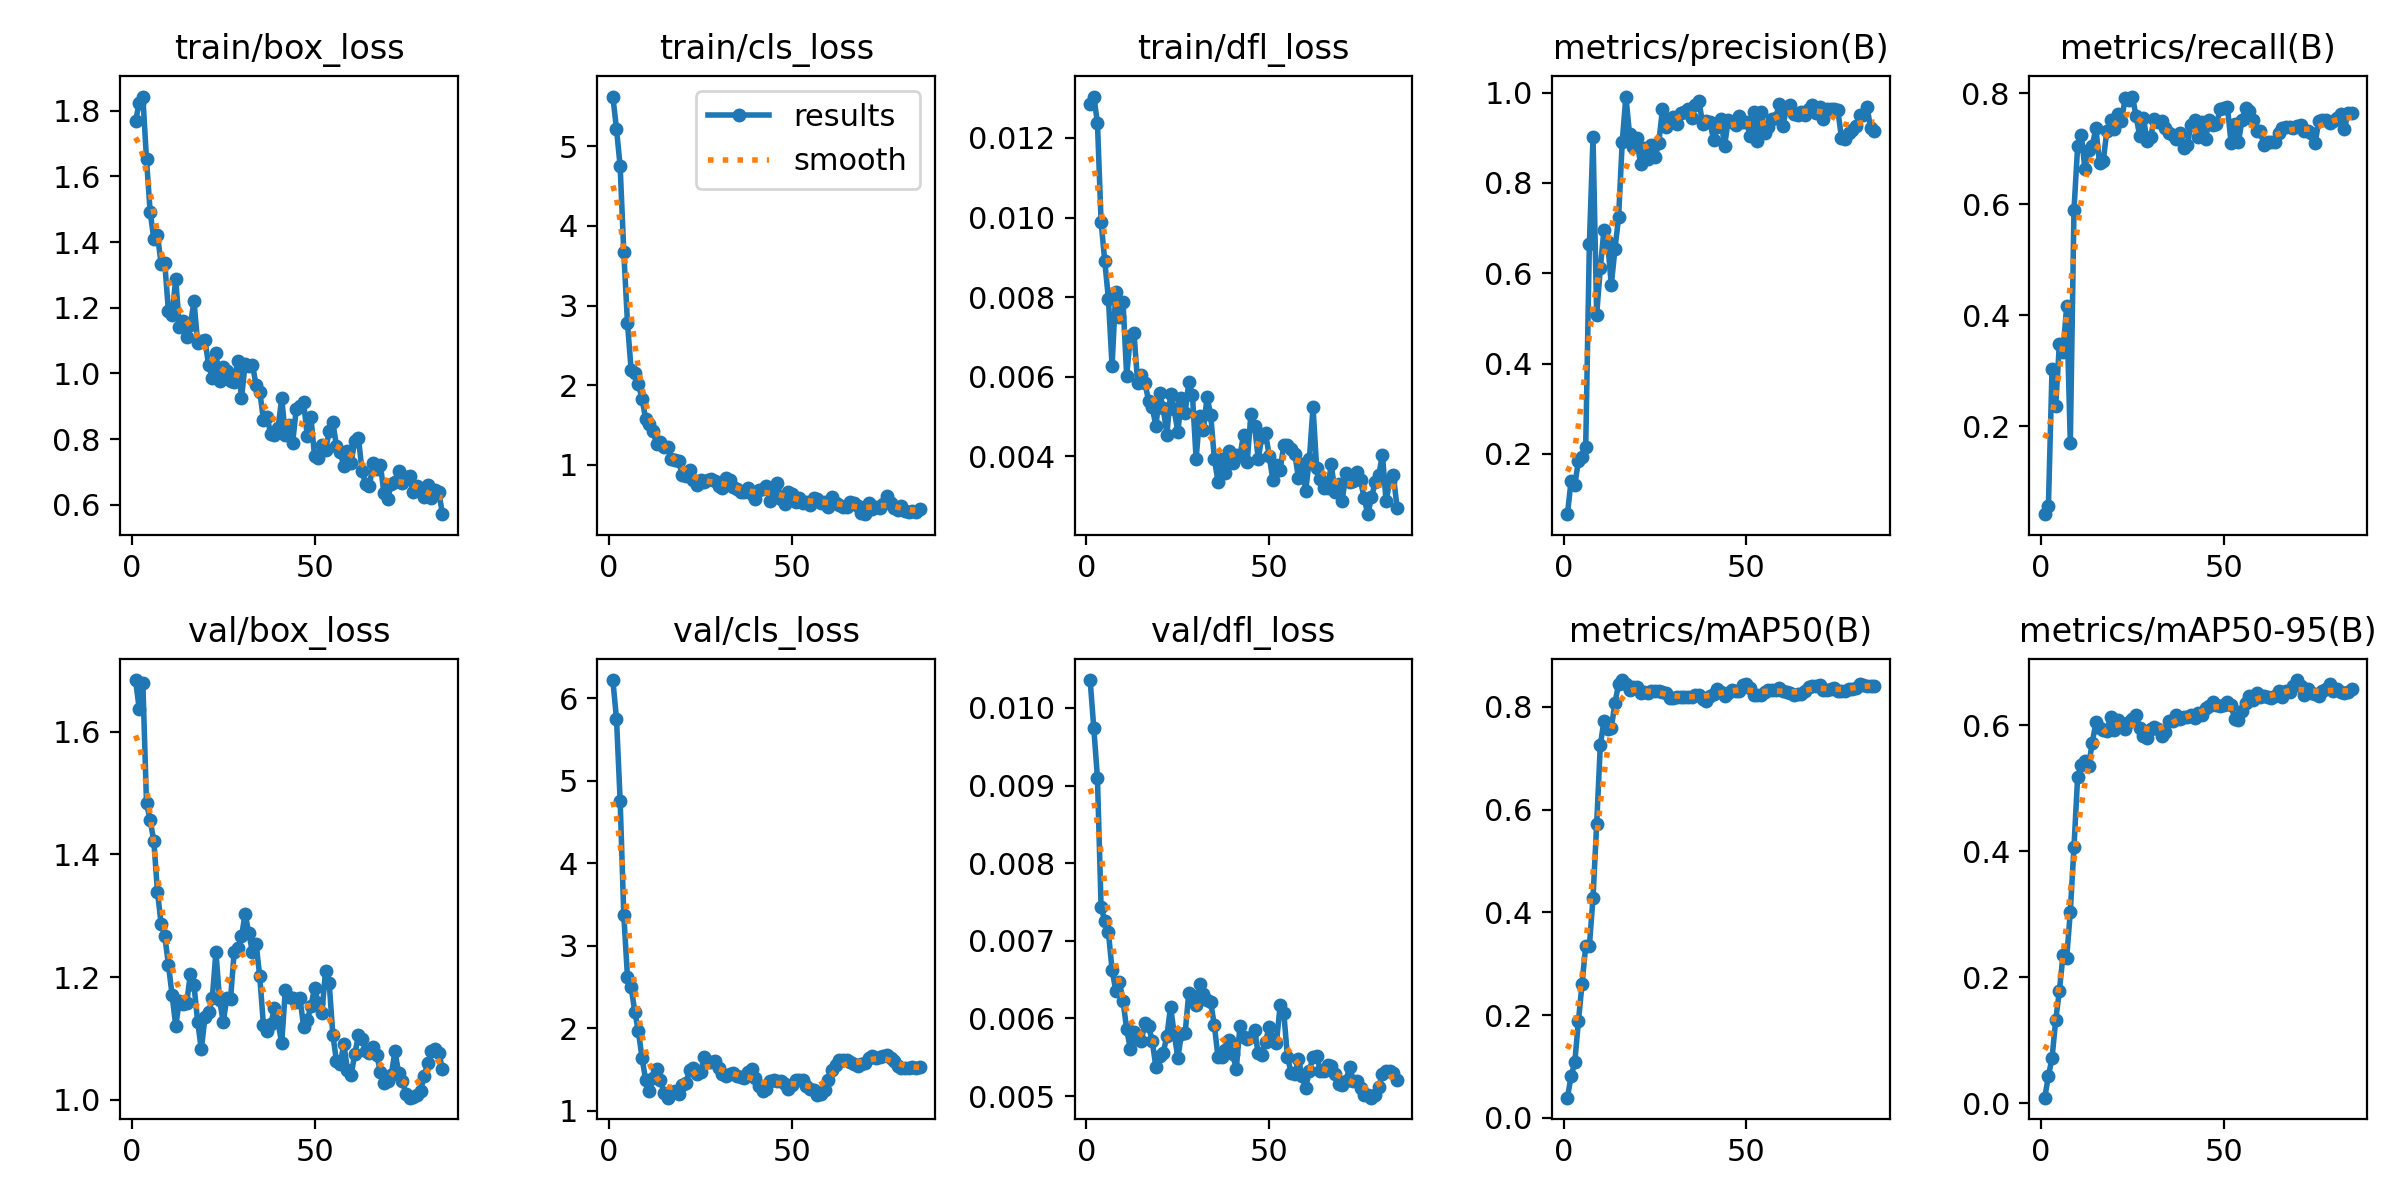

The data file committed next to this chart (first rows):
epoch, time, train/box_loss, train/cls_loss, train/dfl_loss, metrics/precision(B), metrics/recall(B), metrics/mAP50(B), metrics/mAP50-95(B), val/box_loss, val/cls_loss, val/dfl_loss, lr/pg0, lr/pg1, lr/pg2
1, 37.28, 1.768, 5.626, 0.01285, 0.06667, 0.0411, 0.03942, 0.00868, 1.684, 6.22, 0.01036, 4.287e-05, 4.287e-05, 4.287e-05
2, 39.25, 1.824, 5.22, 0.01304, 0.1411, 0.05498, 0.08124, 0.04292, 1.638, 5.751, 0.00974, 9.90397e-05, 9.90397e-05, 9.90397e-05
3, 41.41, 1.844, 4.75, 0.01238, 0.1306, 0.3035, 0.1079, 0.07167, 1.679, 4.757, 0.0091, 0.0001541, 0.0001541, 0.0001541
4, 43.92, 1.652, 3.668, 0.00989, 0.1846, 0.2357, 0.1878, 0.1317, 1.484, 3.373, 0.00743, 0.000208, 0.000208, 0.000208
5, 46.18, 1.492, 2.786, 0.00891, 0.1929, 0.3472, 0.2613, 0.1781, 1.455, 2.625, 0.00726, 0.0002608, 0.0002608, 0.0002608
6, 48.39, 1.41, 2.194, 0.00796, 0.2151, 0.3333, 0.3345, 0.2348, 1.423, 2.502, 0.00711, 0.0003124, 0.0003124, 0.0003124
7, 50.64, 1.421, 2.148, 0.00627, 0.6642, 0.4167, 0.3342, 0.2301, 1.339, 2.203, 0.00663, 0.0003629, 0.0003629, 0.0003629
8, 52.81, 1.335, 2.02, 0.00813, 0.9014, 0.1697, 0.4283, 0.3044, 1.287, 1.962, 0.00636, 0.0004123, 0.0004123, 0.0004123
9, 55.07, 1.335, 1.825, 0.00751, 0.5087, 0.5895, 0.5713, 0.4067, 1.267, 1.639, 0.00647, 0.0004605, 0.0004605, 0.0004605
10, 57.29, 1.19, 1.574, 0.00788, 0.6115, 0.7041, 0.7254, 0.5181, 1.221, 1.37, 0.00623, 0.0005077, 0.0005077, 0.0005077
11, 59.51, 1.177, 1.517, 0.00602, 0.6968, 0.7255, 0.7729, 0.5371, 1.171, 1.247, 0.00586, 0.0005536, 0.0005536, 0.0005536
12, 61.94, 1.289, 1.424, 0.00702, 0.6699, 0.6636, 0.7567, 0.5433, 1.12, 1.394, 0.00561, 0.0005985, 0.0005985, 0.0005985
13, 64.16, 1.14, 1.259, 0.0071, 0.5745, 0.6973, 0.7581, 0.5364, 1.161, 1.502, 0.00582, 0.0006422, 0.0006422, 0.0006422
14, 66.29, 1.159, 1.28, 0.00585, 0.6531, 0.7051, 0.8072, 0.5722, 1.156, 1.38, 0.00575, 0.0006848, 0.0006848, 0.0006848
15, 68.46, 1.113, 1.222, 0.00605, 0.724, 0.7369, 0.8441, 0.6048, 1.157, 1.22, 0.00571, 0.0007263, 0.0007263, 0.0007263
16, 70.63, 1.148, 1.229, 0.00584, 0.8916, 0.6736, 0.852, 0.5961, 1.206, 1.16, 0.00594, 0.0007666, 0.0007666, 0.0007666
17, 72.71, 1.22, 1.07, 0.0054, 0.9913, 0.6775, 0.8436, 0.5925, 1.186, 1.223, 0.0059, 0.0008058, 0.0008058, 0.0008058
18, 74.79, 1.094, 1.06, 0.00524, 0.9076, 0.7323, 0.8329, 0.5914, 1.127, 1.237, 0.00571, 0.0008438, 0.0008438, 0.0008438
19, 76.93, 1.099, 1.046, 0.00476, 0.8787, 0.7517, 0.838, 0.6133, 1.082, 1.206, 0.00537, 0.0008808, 0.0008808, 0.0008808
20, 79.33, 1.102, 0.8755, 0.00559, 0.8985, 0.736, 0.8392, 0.5926, 1.134, 1.317, 0.00552, 0.0009166, 0.0009166, 0.0009166
21, 81.4, 1.025, 0.8647, 0.00522, 0.8414, 0.7622, 0.8265, 0.6088, 1.143, 1.335, 0.00556, 0.0009512, 0.0009512, 0.0009512
22, 83.52, 0.9873, 0.9282, 0.00455, 0.8784, 0.7494, 0.8279, 0.6032, 1.165, 1.498, 0.00577, 0.0009848, 0.0009848, 0.0009848
23, 85.55, 1.063, 0.8033, 0.00557, 0.853, 0.7908, 0.8276, 0.5948, 1.241, 1.522, 0.00615, 0.001017, 0.001017, 0.001017
24, 87.64, 0.9768, 0.7427, 0.00518, 0.8836, 0.7873, 0.8302, 0.6056, 1.163, 1.445, 0.00581, 0.001048, 0.001048, 0.001048
25, 89.75, 1.019, 0.8109, 0.00461, 0.8577, 0.7941, 0.8313, 0.6095, 1.127, 1.467, 0.00549, 0.001079, 0.001079, 0.001079
26, 91.83, 1.008, 0.7823, 0.00547, 0.8892, 0.7587, 0.8306, 0.6163, 1.166, 1.652, 0.0058, 0.001075, 0.001075, 0.001075
27, 94.17, 0.9768, 0.8036, 0.0051, 0.9627, 0.7229, 0.829, 0.5958, 1.164, 1.595, 0.00581, 0.001061, 0.001061, 0.001061
28, 96.25, 0.9729, 0.8171, 0.00586, 0.9238, 0.7558, 0.8275, 0.5826, 1.241, 1.594, 0.00633, 0.001047, 0.001047, 0.001047
29, 98.28, 1.038, 0.7982, 0.00555, 0.9414, 0.7149, 0.8172, 0.5802, 1.248, 1.604, 0.00629, 0.001033, 0.001033, 0.001033
30, 100.4, 0.9242, 0.7287, 0.00394, 0.9467, 0.7218, 0.8175, 0.5937, 1.266, 1.514, 0.00618, 0.001019, 0.001019, 0.001019
31, 102.6, 1.03, 0.7041, 0.00502, 0.9314, 0.7534, 0.8195, 0.5983, 1.303, 1.447, 0.00644, 0.001005, 0.001005, 0.001005
32, 104.7, 1.023, 0.8343, 0.00466, 0.9554, 0.7487, 0.8197, 0.595, 1.271, 1.423, 0.00632, 0.0009904, 0.0009904, 0.0009904
33, 106.8, 1.026, 0.8056, 0.0055, 0.9575, 0.7499, 0.8197, 0.5835, 1.241, 1.444, 0.00624, 0.0009763, 0.0009763, 0.0009763
34, 108.9, 0.964, 0.7161, 0.00504, 0.9643, 0.7375, 0.8192, 0.5897, 1.254, 1.46, 0.00621, 0.0009621, 0.0009621, 0.0009621
35, 111.3, 0.9448, 0.6963, 0.00394, 0.9428, 0.728, 0.8182, 0.6072, 1.201, 1.425, 0.00591, 0.000948, 0.000948, 0.000948
36, 113.4, 0.8593, 0.6617, 0.00336, 0.9722, 0.7249, 0.8227, 0.6072, 1.122, 1.411, 0.0055, 0.0009339, 0.0009339, 0.0009339
37, 115.5, 0.8686, 0.6526, 0.00393, 0.9812, 0.7174, 0.8227, 0.617, 1.113, 1.394, 0.0055, 0.0009197, 0.0009197, 0.0009197
38, 117.7, 0.8147, 0.7071, 0.00359, 0.9313, 0.7288, 0.8152, 0.6102, 1.123, 1.474, 0.0056, 0.0009056, 0.0009056, 0.0009056
39, 119.8, 0.8138, 0.6266, 0.00414, 0.937, 0.7016, 0.8115, 0.6134, 1.149, 1.51, 0.00572, 0.0008914, 0.0008914, 0.0008914
40, 121.9, 0.8328, 0.5715, 0.00383, 0.9339, 0.7068, 0.8207, 0.6137, 1.127, 1.394, 0.00554, 0.0008773, 0.0008773, 0.0008773
41, 124, 0.9241, 0.6836, 0.00404, 0.8962, 0.7431, 0.8251, 0.6167, 1.092, 1.303, 0.00535, 0.0008631, 0.0008631, 0.0008631
42, 126.1, 0.812, 0.6983, 0.00402, 0.9238, 0.7525, 0.8344, 0.6122, 1.179, 1.24, 0.0059, 0.000849, 0.000849, 0.000849
43, 128.5, 0.8437, 0.7386, 0.00455, 0.9422, 0.7206, 0.8296, 0.6201, 1.168, 1.263, 0.00576, 0.0008348, 0.0008348, 0.0008348
44, 130.7, 0.7889, 0.54, 0.00387, 0.8813, 0.7477, 0.8218, 0.6165, 1.166, 1.358, 0.00574, 0.0008207, 0.0008207, 0.0008207
45, 132.8, 0.8926, 0.6244, 0.00507, 0.9388, 0.7173, 0.8275, 0.6282, 1.16, 1.377, 0.00576, 0.0008065, 0.0008065, 0.0008065
46, 135, 0.9015, 0.7746, 0.00477, 0.9355, 0.7517, 0.8325, 0.6311, 1.166, 1.359, 0.00585, 0.0007924, 0.0007924, 0.0007924
47, 137.2, 0.9125, 0.5683, 0.00394, 0.9293, 0.7436, 0.8314, 0.6378, 1.119, 1.358, 0.00555, 0.0007782, 0.0007782, 0.0007782
48, 139.4, 0.8095, 0.5033, 0.0045, 0.9472, 0.7441, 0.831, 0.632, 1.129, 1.321, 0.00553, 0.0007641, 0.0007641, 0.0007641
49, 141.5, 0.8672, 0.6555, 0.00459, 0.9356, 0.7714, 0.8422, 0.631, 1.152, 1.265, 0.0057, 0.0007499, 0.0007499, 0.0007499
50, 143.6, 0.747, 0.6387, 0.00402, 0.9353, 0.7729, 0.8442, 0.6323, 1.183, 1.307, 0.00589, 0.0007358, 0.0007358, 0.0007358
51, 145.7, 0.7424, 0.5292, 0.00341, 0.9048, 0.7752, 0.8359, 0.6367, 1.158, 1.376, 0.00573, 0.0007216, 0.0007216, 0.0007216
52, 148.1, 0.7825, 0.5778, 0.00379, 0.9576, 0.7104, 0.8229, 0.6324, 1.141, 1.37, 0.00569, 0.0007075, 0.0007075, 0.0007075
53, 150.2, 0.7657, 0.5246, 0.00367, 0.8939, 0.7448, 0.8224, 0.61, 1.21, 1.37, 0.00617, 0.0006934, 0.0006934, 0.0006934
54, 152.3, 0.8236, 0.5296, 0.00428, 0.9566, 0.7114, 0.8231, 0.6081, 1.19, 1.303, 0.00607, 0.0006792, 0.0006792, 0.0006792
55, 154.4, 0.851, 0.4881, 0.00428, 0.9116, 0.7525, 0.8288, 0.6238, 1.106, 1.268, 0.00551, 0.0006651, 0.0006651, 0.0006651
56, 156.5, 0.778, 0.5868, 0.00418, 0.9241, 0.7734, 0.8325, 0.6359, 1.063, 1.255, 0.0053, 0.0006509, 0.0006509, 0.0006509
57, 158.6, 0.7612, 0.5739, 0.00407, 0.9419, 0.7684, 0.8334, 0.6471, 1.058, 1.188, 0.00528, 0.0006368, 0.0006368, 0.0006368
58, 160.8, 0.7178, 0.5134, 0.00347, 0.9449, 0.7517, 0.8335, 0.6403, 1.091, 1.209, 0.00548, 0.0006226, 0.0006226, 0.0006226
59, 162.9, 0.7651, 0.5354, 0.0038, 0.9748, 0.7313, 0.8357, 0.6511, 1.049, 1.257, 0.00526, 0.0006085, 0.0006085, 0.0006085
60, 165.4, 0.7278, 0.4672, 0.00314, 0.9263, 0.7319, 0.8313, 0.6451, 1.04, 1.379, 0.00511, 0.0005943, 0.0005943, 0.0005943
... 25 more rows
